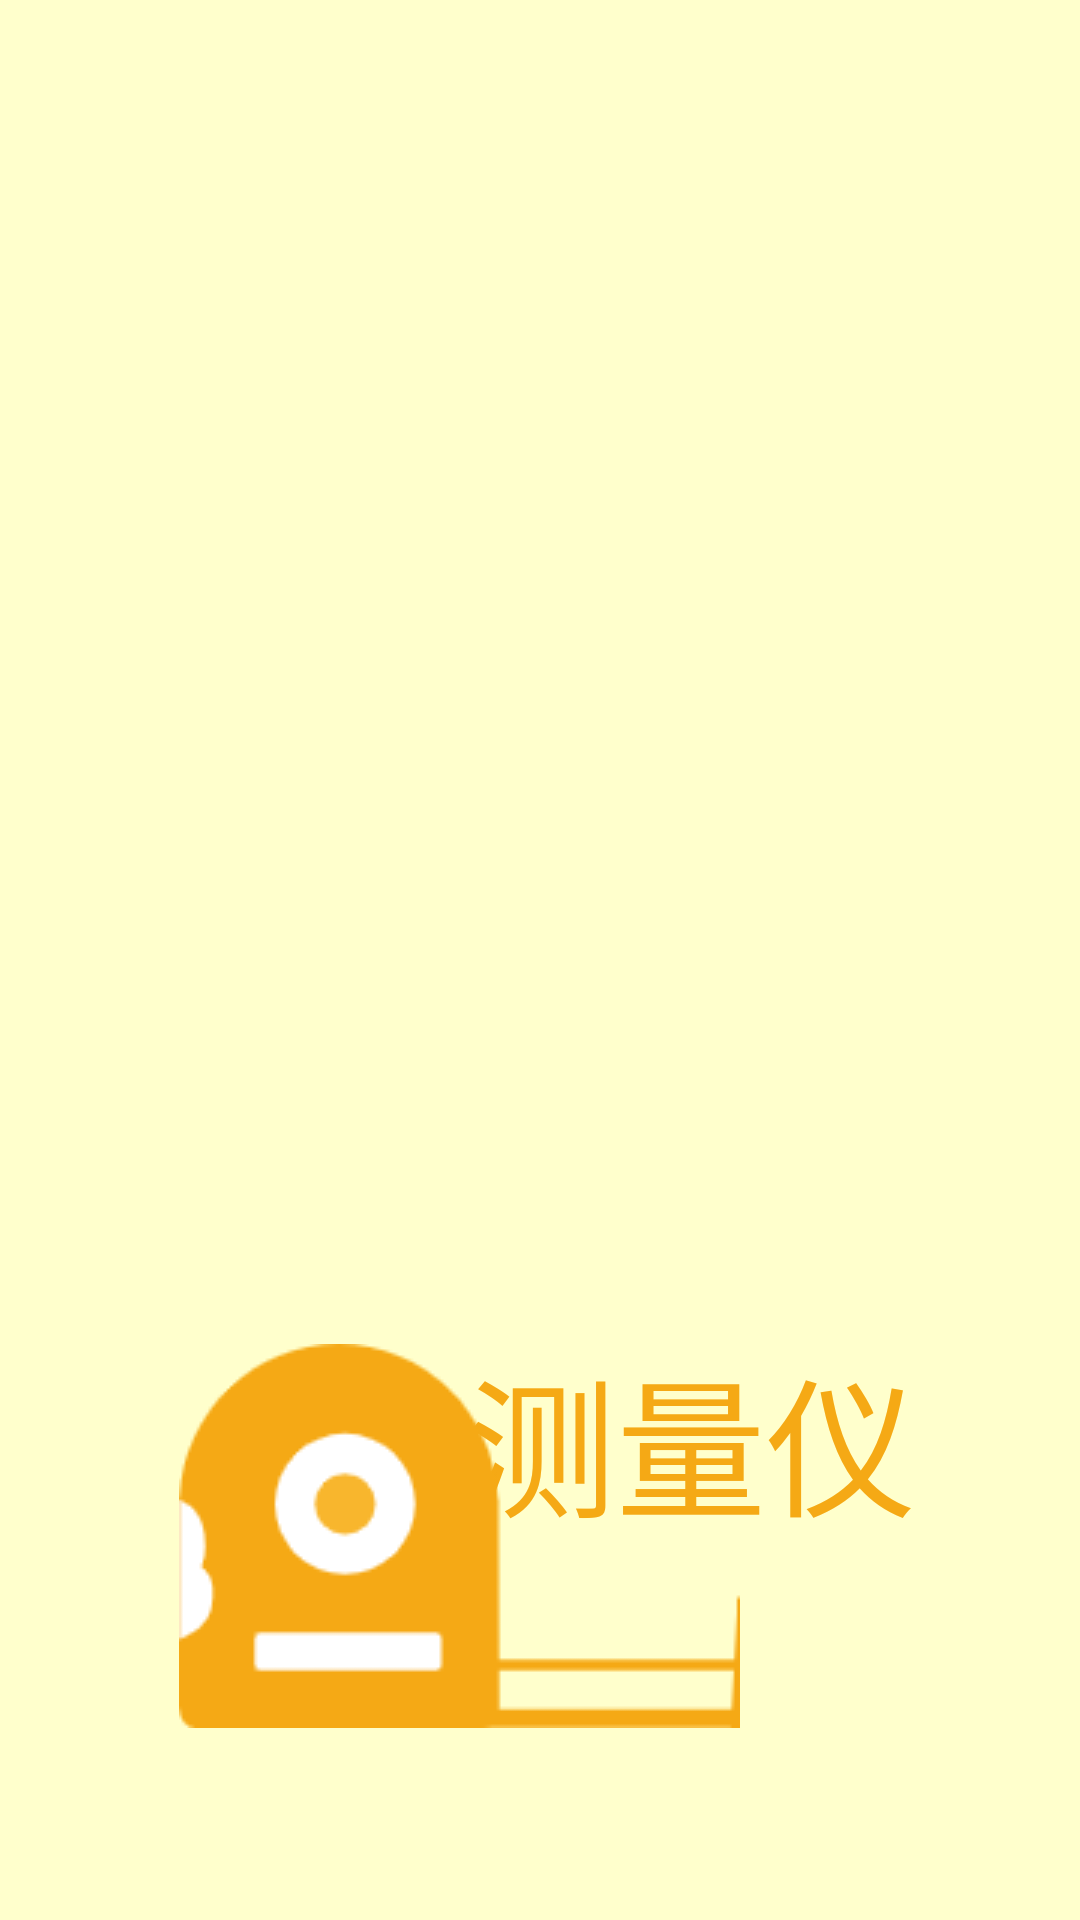

Here is an Android app screen rendered from its layout file. Give the layout XML and the strings, colors and styles it references.
<!-- AndroidManifest.xml: application theme Theme.MyApplication2 -->
<!-- res/layout/activity_first_page.xml -->
<?xml version="1.0" encoding="utf-8"?>
<androidx.constraintlayout.widget.ConstraintLayout xmlns:android="http://schemas.android.com/apk/res/android"
    xmlns:app="http://schemas.android.com/apk/res-auto"
    xmlns:tools="http://schemas.android.com/tools"
    android:id="@+id/firstPage"
    android:layout_width="match_parent"
    android:layout_height="match_parent"
    android:background="#FFFFCC"
    android:paddingLeft="30dp"
    android:paddingTop="100dp"
    android:paddingRight="30dp"
    android:paddingBottom="50dp"
    tools:context=".firstPage">

    <TextView
        android:id="@+id/textView"
        android:layout_width="181dp"
        android:layout_height="70dp"
        android:layout_marginStart="140dp"
        android:layout_marginBottom="76dp"
        android:text="测量仪"
        android:textSize="50dp"
        android:textColor="#F5A915"
        app:layout_constraintBottom_toBottomOf="parent"
        app:layout_constraintEnd_toEndOf="parent"
        app:layout_constraintHorizontal_bias="0.7"
        app:layout_constraintStart_toStartOf="parent" />

    <ImageView
        android:id="@+id/imageView2"
        android:layout_width="wrap_content"
        android:layout_height="wrap_content"
        android:layout_marginStart="60dp"
        android:layout_marginTop="4dp"
        android:layout_marginEnd="36dp"
        android:background="@drawable/cl2"
        app:layout_constraintEnd_toStartOf="@+id/textView"
        app:layout_constraintHorizontal_bias="0.194"
        app:layout_constraintStart_toStartOf="parent"
        app:layout_constraintTop_toTopOf="@+id/textView" />
</androidx.constraintlayout.widget.ConstraintLayout>
<!-- resources referenced by this layout -->
<resources>
  <!-- drawable cl2: png bitmap (drawable, 4961 bytes) -->
  <style name="Theme.MyApplication2" parent="Theme.MaterialComponents.DayNight.NoActionBar.Bridge">
          
          <item name="colorPrimary">@color/black</item>
          <item name="colorPrimaryVariant">@color/black</item>
          <item name="colorOnPrimary">@color/white</item>
          
          <item name="colorSecondary">@color/teal_200</item>
          <item name="colorSecondaryVariant">@color/teal_700</item>
          <item name="colorOnSecondary">@color/black</item>
          
          <item name="android:statusBarColor" tools:targetApi="l">?attr/colorPrimaryVariant</item>
          
      </style>
  <color name="black">#FF000000</color>
  <color name="white">#FFFFFFFF</color>
  <color name="teal_200">#FF03DAC5</color>
  <color name="teal_700">#FF018786</color>
</resources>
